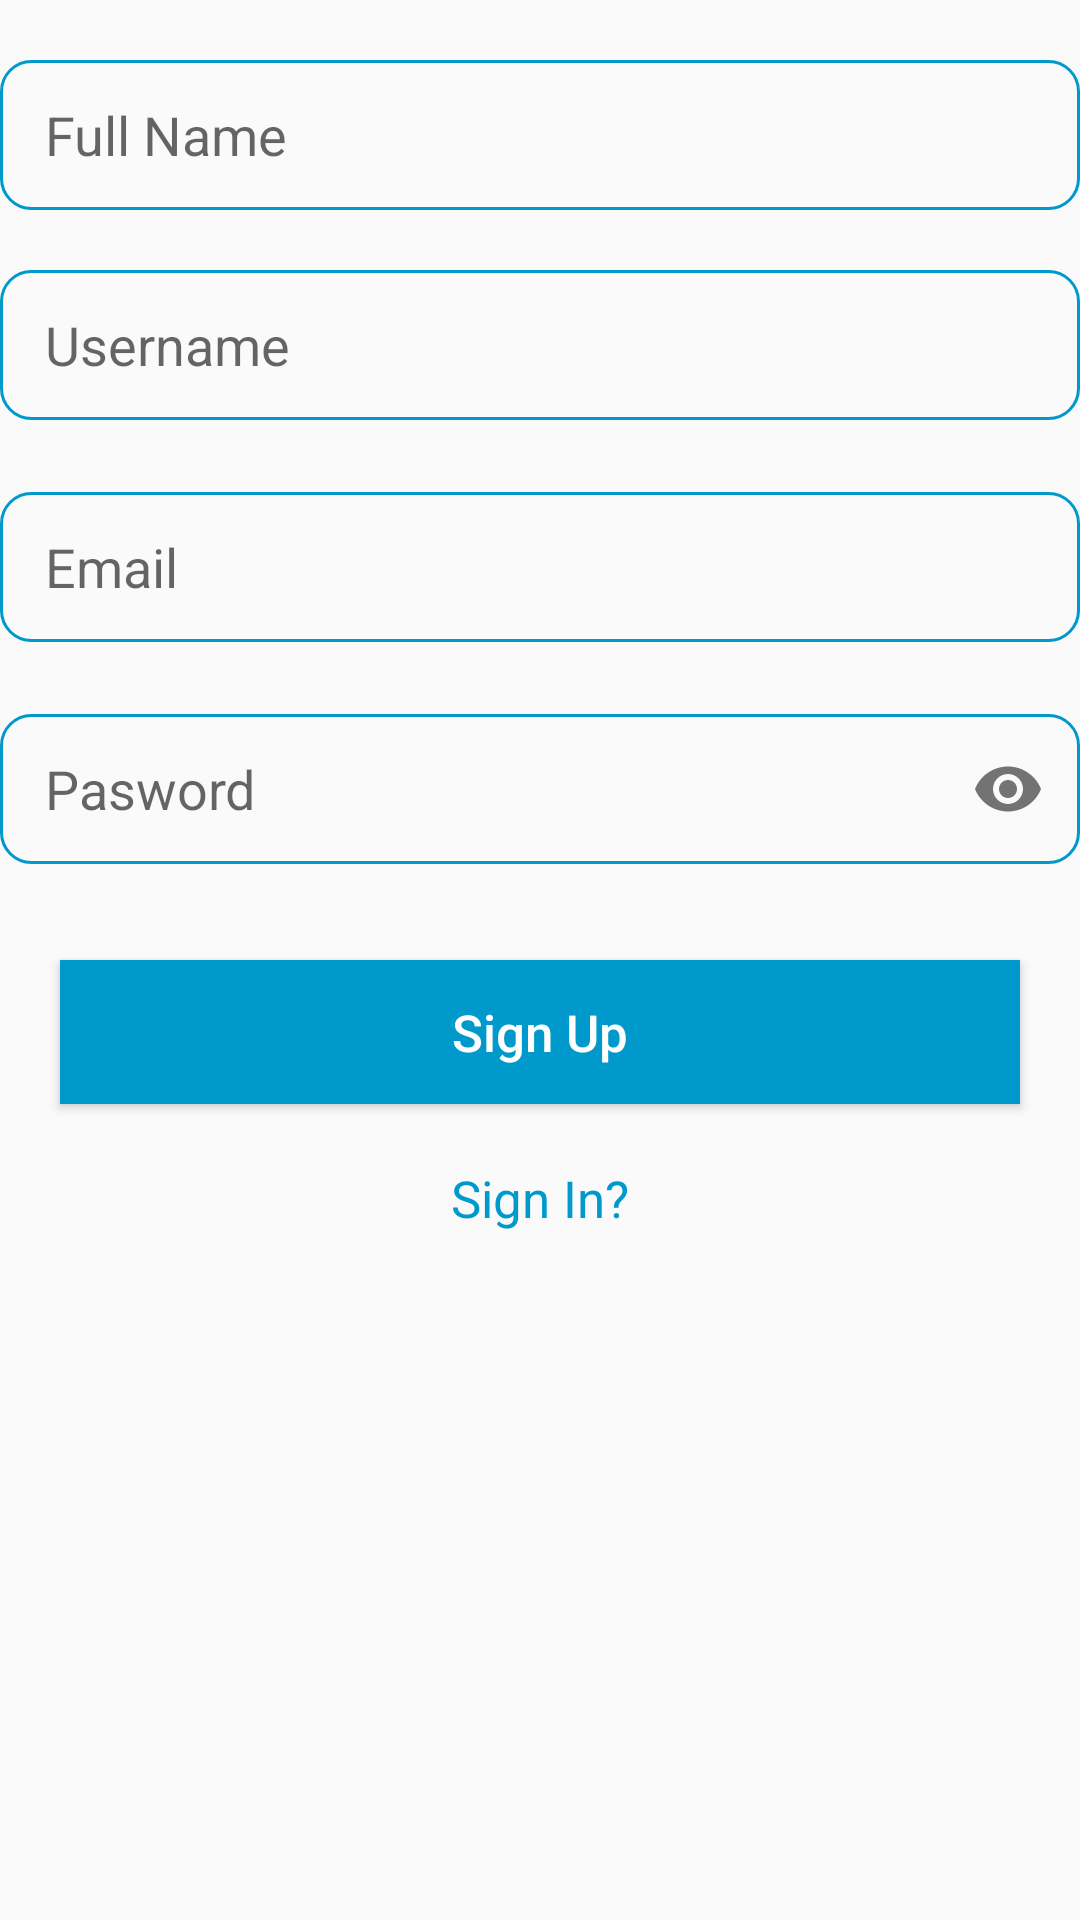

Produce the Android XML layout that renders to this screen, including the resource entries it uses.
<!-- AndroidManifest.xml: application theme AppTheme -->
<!-- res/layout/activity_sign_up.xml -->
<?xml version="1.0" encoding="utf-8"?>
<LinearLayout xmlns:android="http://schemas.android.com/apk/res/android"
    xmlns:app="http://schemas.android.com/apk/res-auto"
    xmlns:tools="http://schemas.android.com/tools"
    android:layout_width="match_parent"
    android:layout_height="match_parent"
    android:layout_margin="20dp"
    android:orientation="vertical"
    tools:context=".ui.register.SignUpActivity">

    
        
        
        
        
        
        
        

        
            
            
            
            
            

    

    <android.support.design.widget.TextInputLayout
        android:id="@+id/fullname_input_layout"
        android:layout_width="match_parent"
        android:layout_height="50dp"
        android:layout_marginTop="20dp"
        android:background="@drawable/bg_edittext"
        android:animateLayoutChanges="false"
        android:animationCache="false"
        app:hintEnabled="false">

        <android.support.design.widget.TextInputEditText
            android:id="@+id/edit_text_fullname"
            android:layout_width="match_parent"
            android:layout_height="match_parent"
            android:paddingLeft="15dp"
            android:paddingRight="15dp"
            android:background="@android:color/transparent"
            android:hint="Full Name"
            android:inputType="textPersonName" />
    </android.support.design.widget.TextInputLayout>

    <android.support.design.widget.TextInputLayout
        android:id="@+id/username_input_layout"
        android:layout_width="match_parent"
        android:layout_height="50dp"
        android:layout_marginTop="20dp"
        android:background="@drawable/bg_edittext"
        android:animateLayoutChanges="false"
        android:animationCache="false"
        app:hintEnabled="false">

        <android.support.design.widget.TextInputEditText
            android:id="@+id/edit_text_username"
            android:layout_width="match_parent"
            android:layout_height="match_parent"
            android:paddingLeft="15dp"
            android:paddingRight="15dp"
            android:background="@android:color/transparent"
            android:hint="Username"
            android:inputType="textPersonName" />
    </android.support.design.widget.TextInputLayout>

    <android.support.design.widget.TextInputLayout
        android:id="@+id/email_input_layout"
        android:layout_width="match_parent"
        android:layout_height="50dp"
        android:layout_marginTop="24dp"
        android:background="@drawable/bg_edittext"
        android:animateLayoutChanges="false"
        android:animationCache="false"
        app:hintEnabled="false">

        <android.support.design.widget.TextInputEditText
            android:id="@+id/edit_text_email"
            android:layout_width="match_parent"
            android:layout_height="match_parent"
            android:paddingLeft="15dp"
            android:paddingRight="15dp"
            android:background="@android:color/transparent"
            android:hint="Email"
            android:inputType="textEmailAddress" />
    </android.support.design.widget.TextInputLayout>

    <android.support.design.widget.TextInputLayout
        android:id="@+id/password_input_layout"
        android:layout_width="match_parent"
        android:layout_height="50dp"
        android:layout_marginTop="24dp"
        android:background="@drawable/bg_edittext"
        android:animateLayoutChanges="false"
        android:animationCache="false"
        app:hintEnabled="false"
        app:passwordToggleEnabled="true">

        <android.support.design.widget.TextInputEditText
            android:id="@+id/edit_text_password"
            android:layout_width="match_parent"
            android:layout_height="match_parent"
            android:paddingLeft="15dp"
            android:paddingRight="15dp"
            android:background="@android:color/transparent"
            android:hint="Pasword"
            android:inputType="textPassword" />

    </android.support.design.widget.TextInputLayout>

    <Button
        android:id="@+id/btn_signup"
        android:layout_width="match_parent"
        android:layout_height="wrap_content"
        android:layout_marginLeft="20dp"
        android:layout_marginRight="20dp"
        android:layout_marginTop="32dp"
        android:background="@android:color/holo_blue_dark"
        android:text="Sign Up"
        android:textAllCaps="false"
        android:textColor="@android:color/white"
        android:textSize="17sp" />

    <TextView
        android:id="@+id/tv_login"
        android:textColor="@android:color/holo_blue_dark"
        android:layout_width="match_parent"
        android:layout_height="wrap_content"
        android:layout_marginTop="20dp"
        android:text="Sign In?"
        android:textAlignment="center"
        android:textSize="17sp" />

</LinearLayout>
<!-- resources referenced by this layout -->
<resources>
  <string-array name="register_as">
          <item>Register As :</item>
          <item>Admin</item>
          <item>Super User</item>
          <item>Manager</item>
          <item>Staff</item>
      </string-array>
  <!-- drawable bg_edittext (drawable-v24) -->
  <?xml version="1.0" encoding="utf-8"?>
  <selector xmlns:android="http://schemas.android.com/apk/res/android">
  
      <item>
          <shape xmlns:android="http://schemas.android.com/apk/res/android">
              <stroke android:width="1dp" android:color="@android:color/holo_blue_dark" />
  
              <corners android:radius="10dp" />
          </shape>
      </item>
  
  </selector>
  <style name="AppTheme" parent="Theme.AppCompat.Light.DarkActionBar">
          
          <item name="colorPrimary">@color/colorPrimary</item>
          <item name="colorPrimaryDark">@color/colorPrimaryDark</item>
          <item name="colorAccent">@color/colorAccent</item>
      </style>
  <!-- not gathered from this repository: default colours our renderer supplied (Android Studio template values) -->
  <color name="colorPrimary">#FF6200EE</color>
  <color name="colorPrimaryDark">#FF3700B3</color>
  <color name="colorAccent">#FF03DAC5</color>
</resources>
